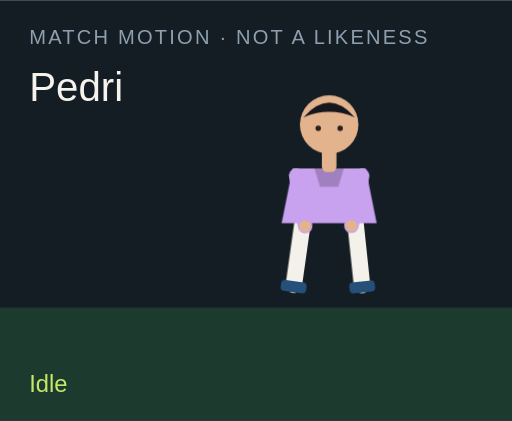
t = 0.00 s
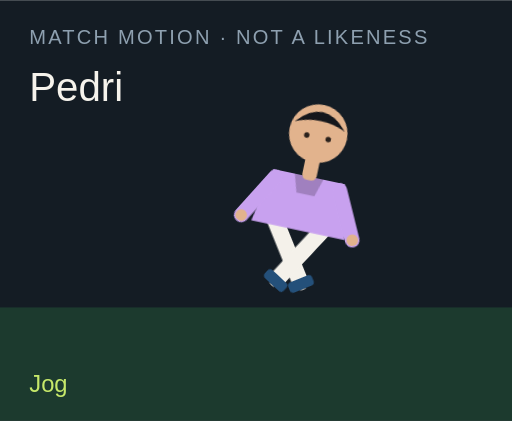
t = 1.50 s
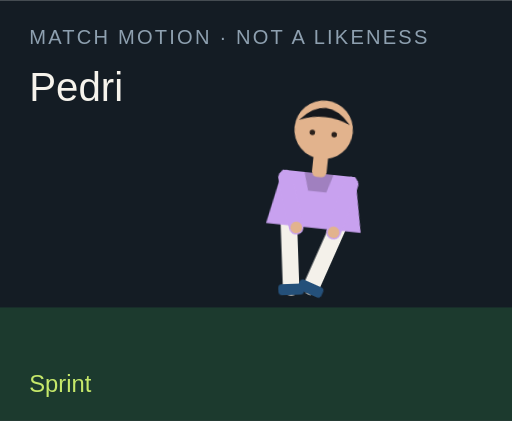
t = 3.00 s
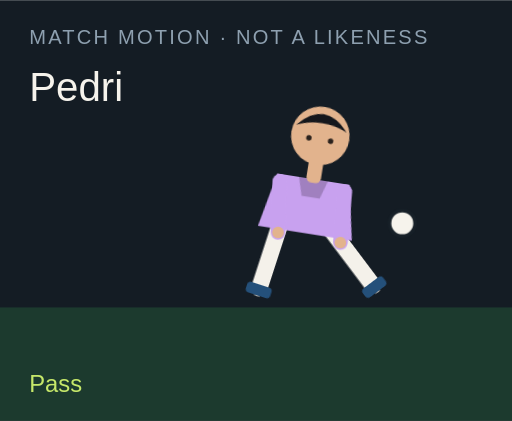
t = 4.50 s
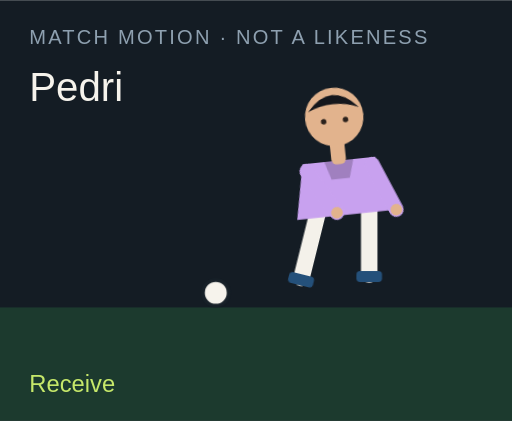
t = 6.00 s
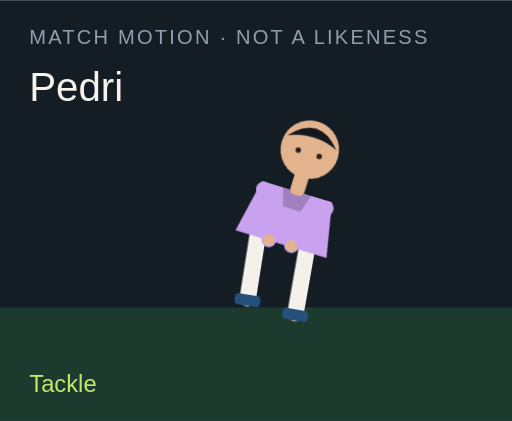
t = 7.50 s

The animated SVG that drew these frames (rendered in a browser with its animation timeline set to each time). Animation: 18 CSS @keyframes rules; one cycle of 9.00 s, repeats indefinitely.

<?xml version="1.0" encoding="UTF-8"?>
<svg xmlns="http://www.w3.org/2000/svg" viewBox="0 0 280 230" role="img">
  <style>@media (prefers-reduced-motion: reduce){animate,animateTransform{display:none}}</style>
  <rect width="280" height="230" fill="#141c24"/>
  <rect y="168" width="280" height="62" fill="#1c3a2e"/>
  <text x="16" y="24" fill="#8ea0b0" font-family="Arial,sans-serif" font-size="11" letter-spacing="1.2">MATCH MOTION · NOT A LIKENESS</text>
  <text x="16" y="55" fill="#f6f3ec" font-family="Impact,sans-serif" font-size="22">Pedri</text>
  <circle r="7" fill="#f6f3ec" stroke="#172028" stroke-width="2" id="motion-35768" cx="150" cy="160" opacity="0">
    
    
    
  </circle>
  <g transform="translate(132 40)">
    <g id="motion-35790" transform="rotate(0 48 90)">
      
      <g id="motion-35792" transform="translate(0 0)">
        
        <g transform="translate(34 78)"><g id="motion-35794" transform="rotate(8)"><path d="M0 0 V38" stroke="#f4f1ea" stroke-width="9" stroke-linecap="round"/><rect x="-7" y="36" width="14" height="6" rx="2" fill="#24507a"/></g></g>
        <g transform="translate(62 78)"><g id="motion-35796" transform="rotate(-6)"><path d="M0 0 V38" stroke="#f4f1ea" stroke-width="9" stroke-linecap="round"/><rect x="-7" y="36" width="14" height="6" rx="2" fill="#24507a"/></g></g>
        <path d="M28 52 h40 l6 30 H22 Z" fill="#c8a1ef"/>
        <path d="M40 52 h16 l-3 10 H43 Z" fill="#000" opacity=".2"/>
        <g transform="translate(30 56)"><g id="motion-35798" transform="rotate(-10)"><path d="M0 0 V28" stroke="#c8a1ef" stroke-width="8" stroke-linecap="round"/><circle cx="0" cy="28" r="3.2" fill="#e2b38d"/></g></g>
        <g transform="translate(66 56)"><g id="motion-35800" transform="rotate(12)"><path d="M0 0 V28" stroke="#c8a1ef" stroke-width="8" stroke-linecap="round"/><circle cx="0" cy="28" r="3.2" fill="#e2b38d"/></g></g>
        <rect x="44" y="40" width="8" height="14" rx="3" fill="#e2b38d"/>
        <circle cx="48" cy="28" r="16" fill="#e2b38d"/>
        <path d="M34 24 Q48 8 62 24 Q48 18 34 24" fill="#15171c"/>
        <circle cx="42" cy="30" r="1.5" fill="#2a211c"/><circle cx="54" cy="30" r="1.5" fill="#2a211c"/>
      </g>
    </g>
  </g>
  <text x="16" y="214" fill="#c6e86a" font-family="Arial,sans-serif" font-size="13" opacity="1" id="motion-35772">Idle</text><text x="16" y="214" fill="#c6e86a" font-family="Arial,sans-serif" font-size="13" opacity="0" id="motion-35774">Jog</text><text x="16" y="214" fill="#c6e86a" font-family="Arial,sans-serif" font-size="13" opacity="0" id="motion-35776">Sprint</text><text x="16" y="214" fill="#c6e86a" font-family="Arial,sans-serif" font-size="13" opacity="0" id="motion-35778">Dribble</text><text x="16" y="214" fill="#c6e86a" font-family="Arial,sans-serif" font-size="13" opacity="0" id="motion-35780">Pass</text><text x="16" y="214" fill="#c6e86a" font-family="Arial,sans-serif" font-size="13" opacity="0" id="motion-35782">Shoot</text><text x="16" y="214" fill="#c6e86a" font-family="Arial,sans-serif" font-size="13" opacity="0" id="motion-35784">Receive</text><text x="16" y="214" fill="#c6e86a" font-family="Arial,sans-serif" font-size="13" opacity="0" id="motion-35786">Tackle</text><text x="16" y="214" fill="#c6e86a" font-family="Arial,sans-serif" font-size="13" opacity="0" id="motion-35788">Arms wide</text>
<style>@keyframes track-35769{0%{cx:150px}11.1%{cx:156px}22.2%{cx:164px}33.300000000000004%{cx:142px}44.4%{cx:190px}55.60000000000001%{cx:250px}66.7%{cx:118px}77.8%{cx:150px}88.9%{cx:150px}100%{cx:150px}}@keyframes track-35770{0%{cy:160px}11.1%{cy:158px}22.2%{cy:154px}33.300000000000004%{cy:156px}44.4%{cy:148px}55.60000000000001%{cy:96px}66.7%{cy:160px}77.8%{cy:160px}88.9%{cy:160px}100%{cy:160px}}@keyframes track-35771{0%{opacity:0}11.1%{opacity:0}22.2%{opacity:0}33.300000000000004%{opacity:1}44.4%{opacity:1}55.60000000000001%{opacity:1}66.7%{opacity:1}77.8%{opacity:0}88.9%{opacity:0}100%{opacity:0}}@keyframes track-35773{0%{opacity:1}11.1%{opacity:0}22.2%{opacity:0}33.300000000000004%{opacity:0}44.4%{opacity:0}55.60000000000001%{opacity:0}66.7%{opacity:0}77.8%{opacity:0}88.9%{opacity:0}100%{opacity:1}}@keyframes track-35775{0%{opacity:0}11.1%{opacity:1}22.2%{opacity:0}33.300000000000004%{opacity:0}44.4%{opacity:0}55.60000000000001%{opacity:0}66.7%{opacity:0}77.8%{opacity:0}88.9%{opacity:0}100%{opacity:0}}@keyframes track-35777{0%{opacity:0}11.1%{opacity:0}22.2%{opacity:1}33.300000000000004%{opacity:0}44.4%{opacity:0}55.60000000000001%{opacity:0}66.7%{opacity:0}77.8%{opacity:0}88.9%{opacity:0}100%{opacity:0}}@keyframes track-35779{0%{opacity:0}11.1%{opacity:0}22.2%{opacity:0}33.300000000000004%{opacity:1}44.4%{opacity:0}55.60000000000001%{opacity:0}66.7%{opacity:0}77.8%{opacity:0}88.9%{opacity:0}100%{opacity:0}}@keyframes track-35781{0%{opacity:0}11.1%{opacity:0}22.2%{opacity:0}33.300000000000004%{opacity:0}44.4%{opacity:1}55.60000000000001%{opacity:0}66.7%{opacity:0}77.8%{opacity:0}88.9%{opacity:0}100%{opacity:0}}@keyframes track-35783{0%{opacity:0}11.1%{opacity:0}22.2%{opacity:0}33.300000000000004%{opacity:0}44.4%{opacity:0}55.60000000000001%{opacity:1}66.7%{opacity:0}77.8%{opacity:0}88.9%{opacity:0}100%{opacity:0}}@keyframes track-35785{0%{opacity:0}11.1%{opacity:0}22.2%{opacity:0}33.300000000000004%{opacity:0}44.4%{opacity:0}55.60000000000001%{opacity:0}66.7%{opacity:1}77.8%{opacity:0}88.9%{opacity:0}100%{opacity:0}}@keyframes track-35787{0%{opacity:0}11.1%{opacity:0}22.2%{opacity:0}33.300000000000004%{opacity:0}44.4%{opacity:0}55.60000000000001%{opacity:0}66.7%{opacity:0}77.8%{opacity:1}88.9%{opacity:0}100%{opacity:0}}@keyframes track-35789{0%{opacity:0}11.1%{opacity:0}22.2%{opacity:0}33.300000000000004%{opacity:0}44.4%{opacity:0}55.60000000000001%{opacity:0}66.7%{opacity:0}77.8%{opacity:0}88.9%{opacity:1}100%{opacity:0}}@keyframes track-35791{0%{transform:rotate(0deg)}11.1%{transform:rotate(8deg)}22.2%{transform:rotate(16deg)}33.300000000000004%{transform:rotate(6deg)}44.4%{transform:rotate(4deg)}55.60000000000001%{transform:rotate(14deg)}66.7%{transform:rotate(-6deg)}77.8%{transform:rotate(34deg)}88.9%{transform:rotate(0deg)}100%{transform:rotate(0deg)}}@keyframes track-35793{0%{transform:translate(0px,0px)}11.1%{transform:translate(0px,-3px)}22.2%{transform:translate(0px,-6px)}33.300000000000004%{transform:translate(0px,-2px)}44.4%{transform:translate(0px,2px)}55.60000000000001%{transform:translate(0px,-4px)}66.7%{transform:translate(0px,1px)}77.8%{transform:translate(0px,10px)}88.9%{transform:translate(0px,-8px)}100%{transform:translate(0px,0px)}}@keyframes track-35795{0%{transform:rotate(8deg)}11.1%{transform:rotate(-26deg)}22.2%{transform:rotate(-42deg)}33.300000000000004%{transform:rotate(-8deg)}44.4%{transform:rotate(6deg)}55.60000000000001%{transform:rotate(12deg)}66.7%{transform:rotate(20deg)}77.8%{transform:rotate(-8deg)}88.9%{transform:rotate(-8deg)}100%{transform:rotate(8deg)}}@keyframes track-35797{0%{transform:rotate(-6deg)}11.1%{transform:rotate(24deg)}22.2%{transform:rotate(38deg)}33.300000000000004%{transform:rotate(18deg)}44.4%{transform:rotate(-38deg)}55.60000000000001%{transform:rotate(-54deg)}66.7%{transform:rotate(6deg)}77.8%{transform:rotate(-22deg)}88.9%{transform:rotate(8deg)}100%{transform:rotate(-6deg)}}@keyframes track-35799{0%{transform:rotate(-10deg)}11.1%{transform:rotate(24deg)}22.2%{transform:rotate(36deg)}33.300000000000004%{transform:rotate(-18deg)}44.4%{transform:rotate(10deg)}55.60000000000001%{transform:rotate(-24deg)}66.7%{transform:rotate(-30deg)}77.8%{transform:rotate(12deg)}88.9%{transform:rotate(-58deg)}100%{transform:rotate(-10deg)}}@keyframes track-35801{0%{transform:rotate(12deg)}11.1%{transform:rotate(-20deg)}22.2%{transform:rotate(-32deg)}33.300000000000004%{transform:rotate(14deg)}44.4%{transform:rotate(-26deg)}55.60000000000001%{transform:rotate(18deg)}66.7%{transform:rotate(-22deg)}77.8%{transform:rotate(-6deg)}88.9%{transform:rotate(58deg)}100%{transform:rotate(12deg)}}@media(prefers-reduced-motion:no-preference){#motion-35768{animation:track-35769 9s linear infinite both,track-35770 9s linear infinite both,track-35771 9s steps(1,end) infinite both}#motion-35772{animation:track-35773 9s steps(1,end) infinite both}#motion-35774{animation:track-35775 9s steps(1,end) infinite both}#motion-35776{animation:track-35777 9s steps(1,end) infinite both}#motion-35778{animation:track-35779 9s steps(1,end) infinite both}#motion-35780{animation:track-35781 9s steps(1,end) infinite both}#motion-35782{animation:track-35783 9s steps(1,end) infinite both}#motion-35784{animation:track-35785 9s steps(1,end) infinite both}#motion-35786{animation:track-35787 9s steps(1,end) infinite both}#motion-35788{animation:track-35789 9s steps(1,end) infinite both}#motion-35790{animation:track-35791 9s linear infinite both}#motion-35792{animation:track-35793 9s linear infinite both}#motion-35794{animation:track-35795 9s linear infinite both}#motion-35796{animation:track-35797 9s linear infinite both}#motion-35798{animation:track-35799 9s linear infinite both}#motion-35800{animation:track-35801 9s linear infinite both}}</style></svg>
